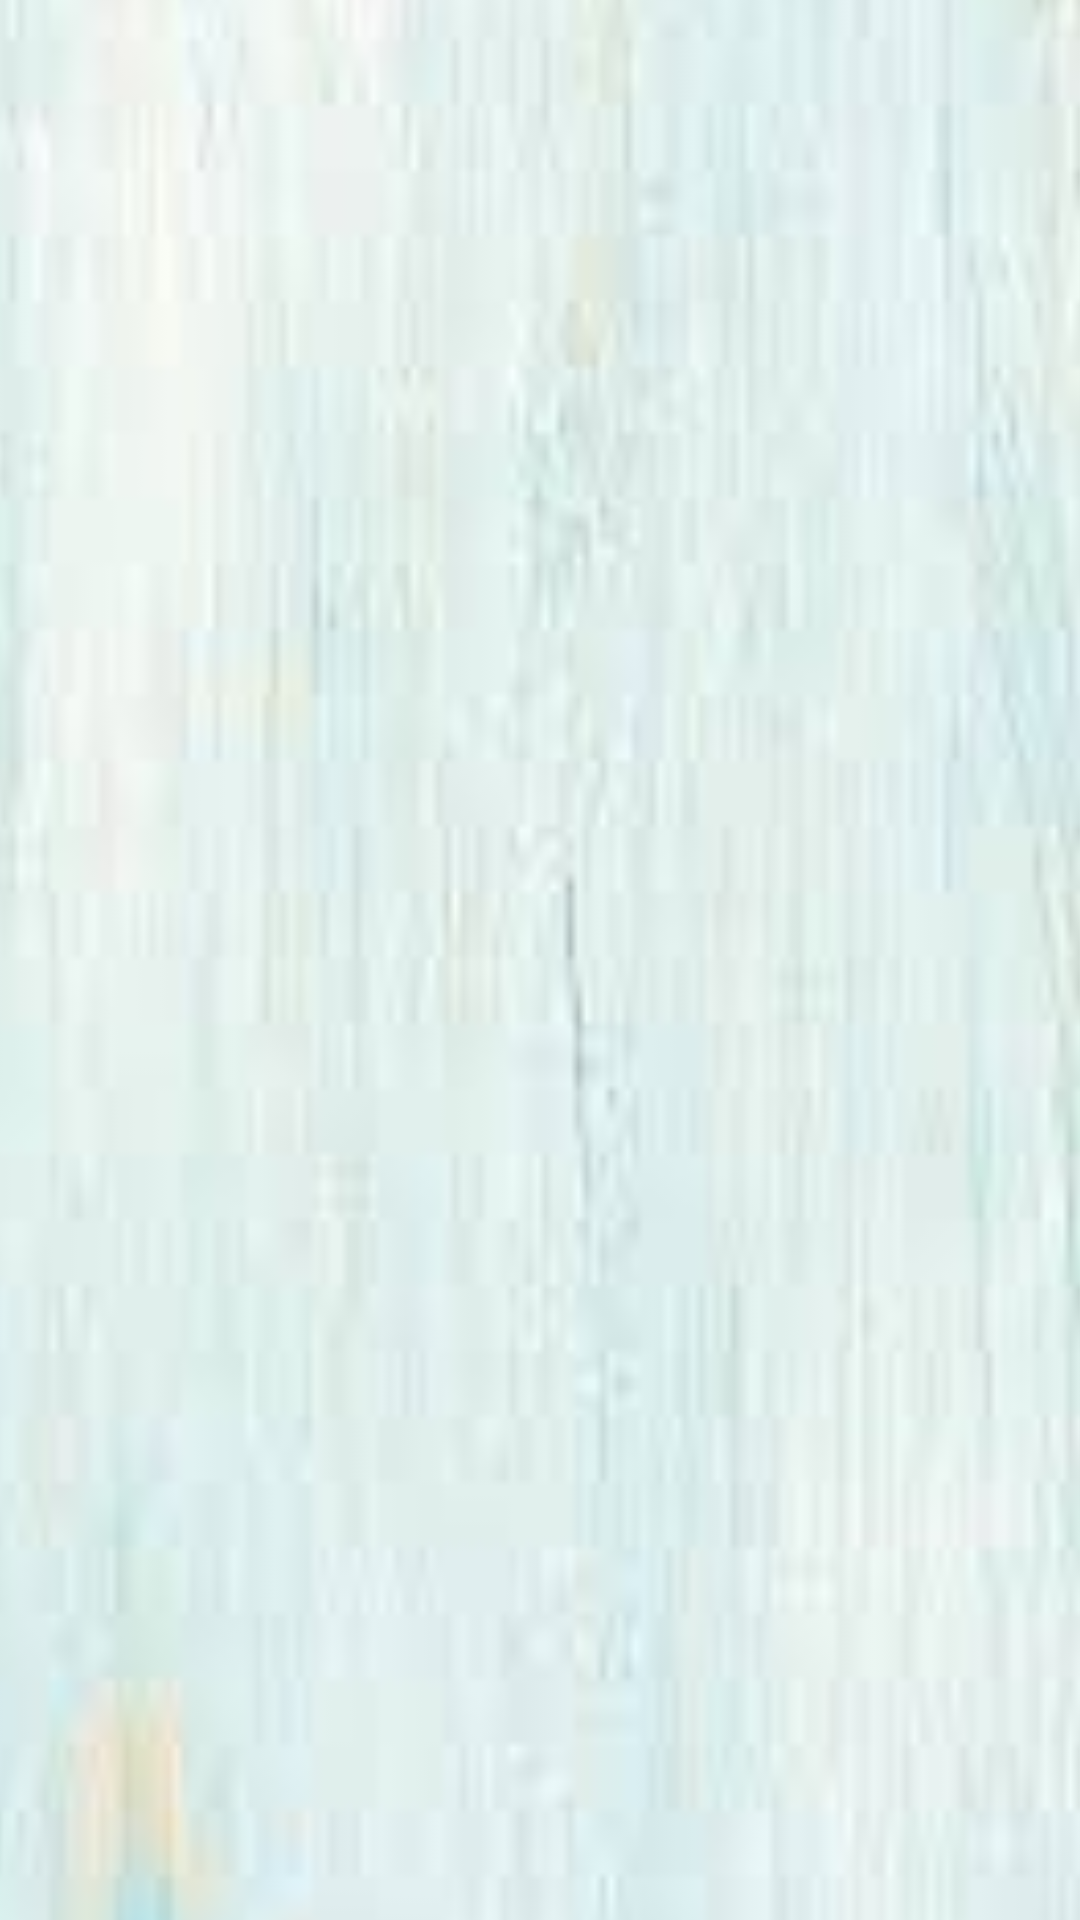

Android layout source for this screen:
<!-- AndroidManifest.xml: application theme Theme.ProjectMad -->
<!-- res/layout/activity_new_category_page.xml -->
<?xml version="1.0" encoding="utf-8"?>
<androidx.constraintlayout.widget.ConstraintLayout xmlns:android="http://schemas.android.com/apk/res/android"
    xmlns:app="http://schemas.android.com/apk/res-auto"
    xmlns:tools="http://schemas.android.com/tools"
    android:layout_width="match_parent"
    android:layout_height="match_parent"
    tools:context=".NewCategoryPage">

    <ImageView
        android:id="@+id/imageView13"
        android:layout_width="503dp"
        android:layout_height="991dp"
        app:layout_constraintBottom_toBottomOf="parent"
        app:layout_constraintEnd_toEndOf="parent"
        app:layout_constraintStart_toStartOf="parent"
        app:layout_constraintTop_toTopOf="parent"
        app:srcCompat="@drawable/back" />

    <ScrollView
        android:id="@+id/user_profile_scroll"
        android:layout_width="match_parent"
        android:layout_height="wrap_content"
        android:fillViewport="true"
        android:scrollbars="none"
        tools:ignore="MissingConstraints">

        <LinearLayout
            android:layout_width="match_parent"
            android:layout_height="wrap_content"
            android:orientation="vertical">

        </LinearLayout>
    </ScrollView>

</androidx.constraintlayout.widget.ConstraintLayout>
<!-- resources referenced by this layout -->
<resources>
  <!-- drawable back: jpg bitmap (drawable, 3306 bytes) -->
  <style name="Theme.ProjectMad" parent="Theme.MaterialComponents.DayNight.DarkActionBar">
          
          <item name="colorPrimary">@color/purple_500</item>
          <item name="colorPrimaryVariant">@color/purple_700</item>
          <item name="colorOnPrimary">@color/white</item>
          
          <item name="colorSecondary">@color/teal_200</item>
          <item name="colorSecondaryVariant">@color/teal_700</item>
          <item name="colorOnSecondary">@color/black</item>
          
          <item name="android:statusBarColor" tools:targetApi="l">?attr/colorPrimaryVariant</item>
          
      </style>
  <!-- not gathered from this repository: default colours our renderer supplied (Android Studio template values) -->
  <color name="purple_500">#FF6200EE</color>
  <color name="purple_700">#FF3700B3</color>
  <color name="teal_200">#FF03DAC5</color>
  <color name="teal_700">#FF018786</color>
  <color name="black">#FF000000</color>
  <color name="white">#FFFFFFFF</color>
</resources>
